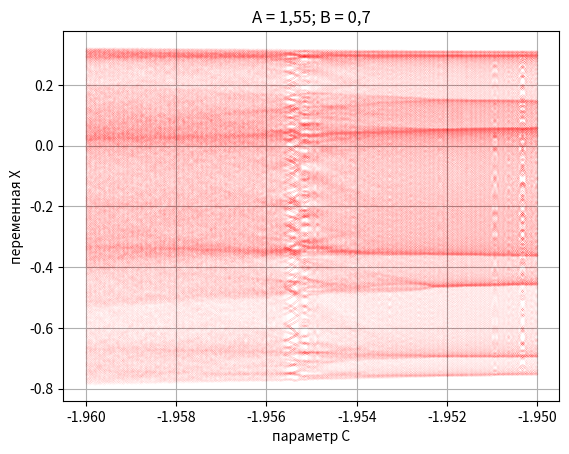

This chart was generated by the following Python code:
import matplotlib.pyplot as plt
import numpy as np

a = 1.55
b = 0.7
c = -1.96

x0 = 0.1
y0 = 0.2
z0 = 0.3

x = 0
y = 0
z = 0

fx = []
fy = []
fz = []

r = []

n = 1000
m = 1000

for j in range(m):
    for i in range(n):
        z = (b * x0) + (a * z0) + (c * y0) - (y0 ** 2)
        x = y0
        y = z0

        z0 = z
        x0 = x
        y0 = y

    for i in range(n):
        z = b * x0 + a * z0 + c * y0 - y0 ** 2
        x = y0
        y = z0

        fz.append(z)
        fx.append(x)
        fy.append(y)
        r.append(c)

        z0 = z
        x0 = x
        y0 = y

    c += 0.00001


# ns1 = np.linspace(-1.59, -1.59, 100)
# ns2 = np.linspace(-1.89, -1.89, 100)
# ns4 = np.linspace(-1.953, -1.953, 100)
# ns3 = np.linspace(-1.941, -1.941, 100)
# ch = np.linspace(-1.954, -1.954, 100)

a = np.linspace(0.4, -1.2, 100)

fig, ax1 = plt.subplots()
ax1.plot(r, fx, 'r.', ms=0.01)
# line1, = ax1.plot(ns1, a, label='NS1')
# line2, = ax1.plot(ns2, a, label='NS2')
# line3, = ax1.plot(ns3, a, label='NS3')
# line4, = ax1.plot(ns4, a, label='NS4')
# line5, = ax1.plot(ch, a, label='CH')
# ax1.legend(handles=[line1, line2, line3, line4, line5])
ax1.set_title('A = 1,55; B = 0,7')
ax1.grid()
ax1.set_xlabel('параметр C')
ax1.set_ylabel('переменная X')

plt.show()
